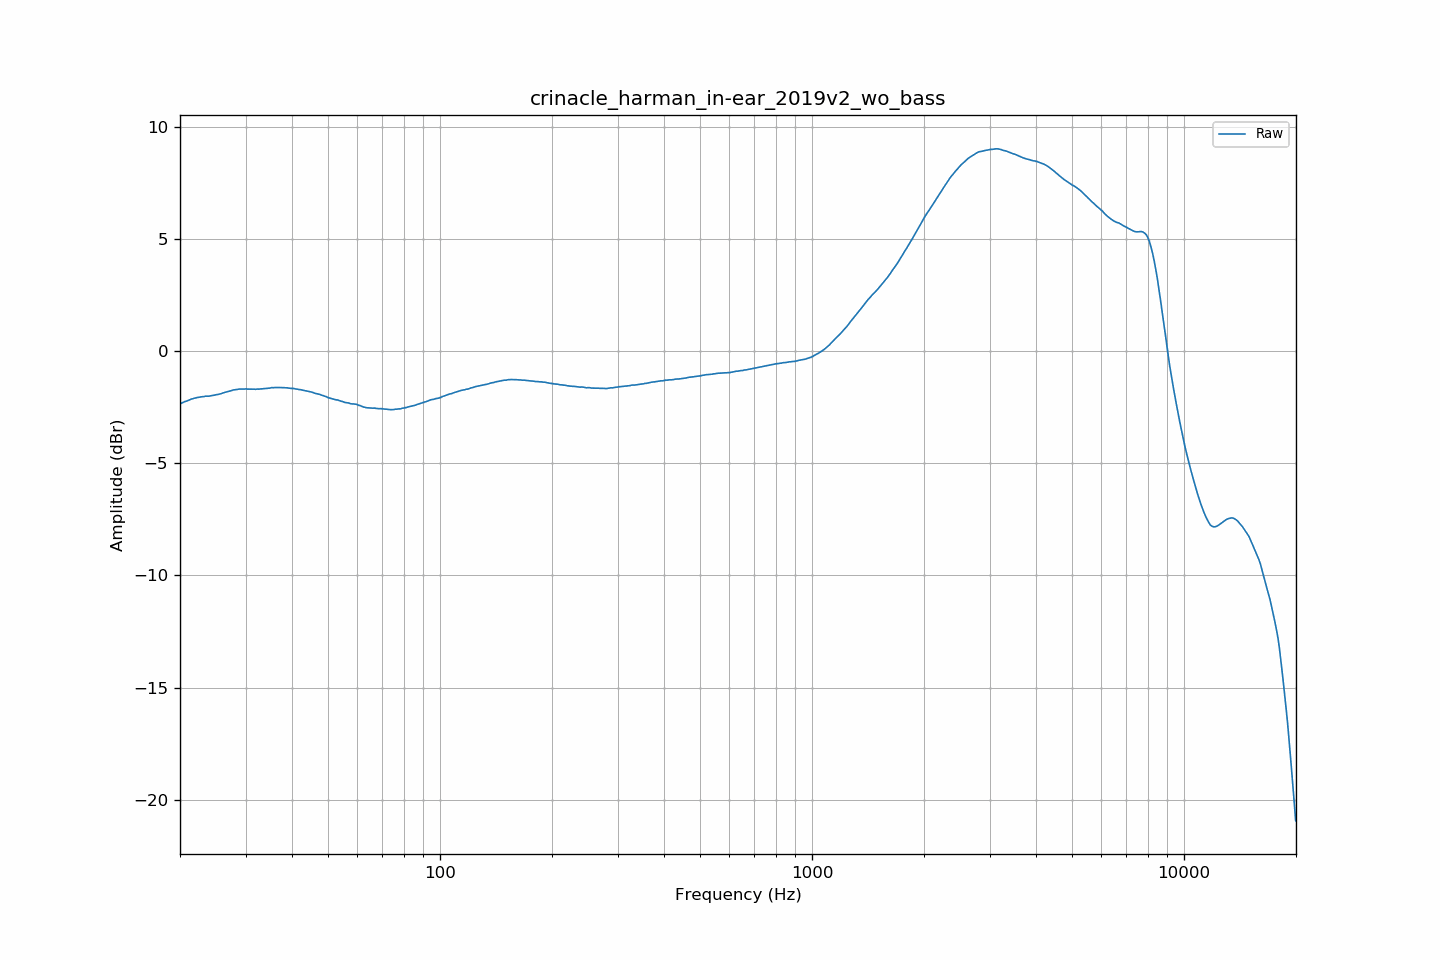

Source data for this figure (header and first rows):
frequency, raw
20.00, -2.35
20.20, -2.32
20.40, -2.28
20.61, -2.25
20.81, -2.23
21.02, -2.20
21.23, -2.17
21.44, -2.14
21.66, -2.12
21.87, -2.10
22.09, -2.09
22.31, -2.06
22.54, -2.06
22.76, -2.04
22.99, -2.04
23.22, -2.03
23.45, -2.01
23.69, -2.01
23.92, -2.01
24.16, -2.00
24.40, -1.98
24.65, -1.97
24.89, -1.96
25.14, -1.94
25.39, -1.93
25.65, -1.91
25.91, -1.89
26.16, -1.86
26.43, -1.84
26.69, -1.82
26.96, -1.80
27.23, -1.78
27.50, -1.76
27.77, -1.74
28.05, -1.72
28.33, -1.71
28.62, -1.71
28.90, -1.69
29.19, -1.69
29.48, -1.69
29.78, -1.69
30.08, -1.68
30.38, -1.70
30.68, -1.70
30.99, -1.69
31.30, -1.70
31.61, -1.70
31.93, -1.71
32.24, -1.69
32.57, -1.70
32.89, -1.69
33.22, -1.68
33.55, -1.67
33.89, -1.66
34.23, -1.66
34.57, -1.65
34.92, -1.65
35.27, -1.63
35.62, -1.64
35.97, -1.62
... 635 more rows
